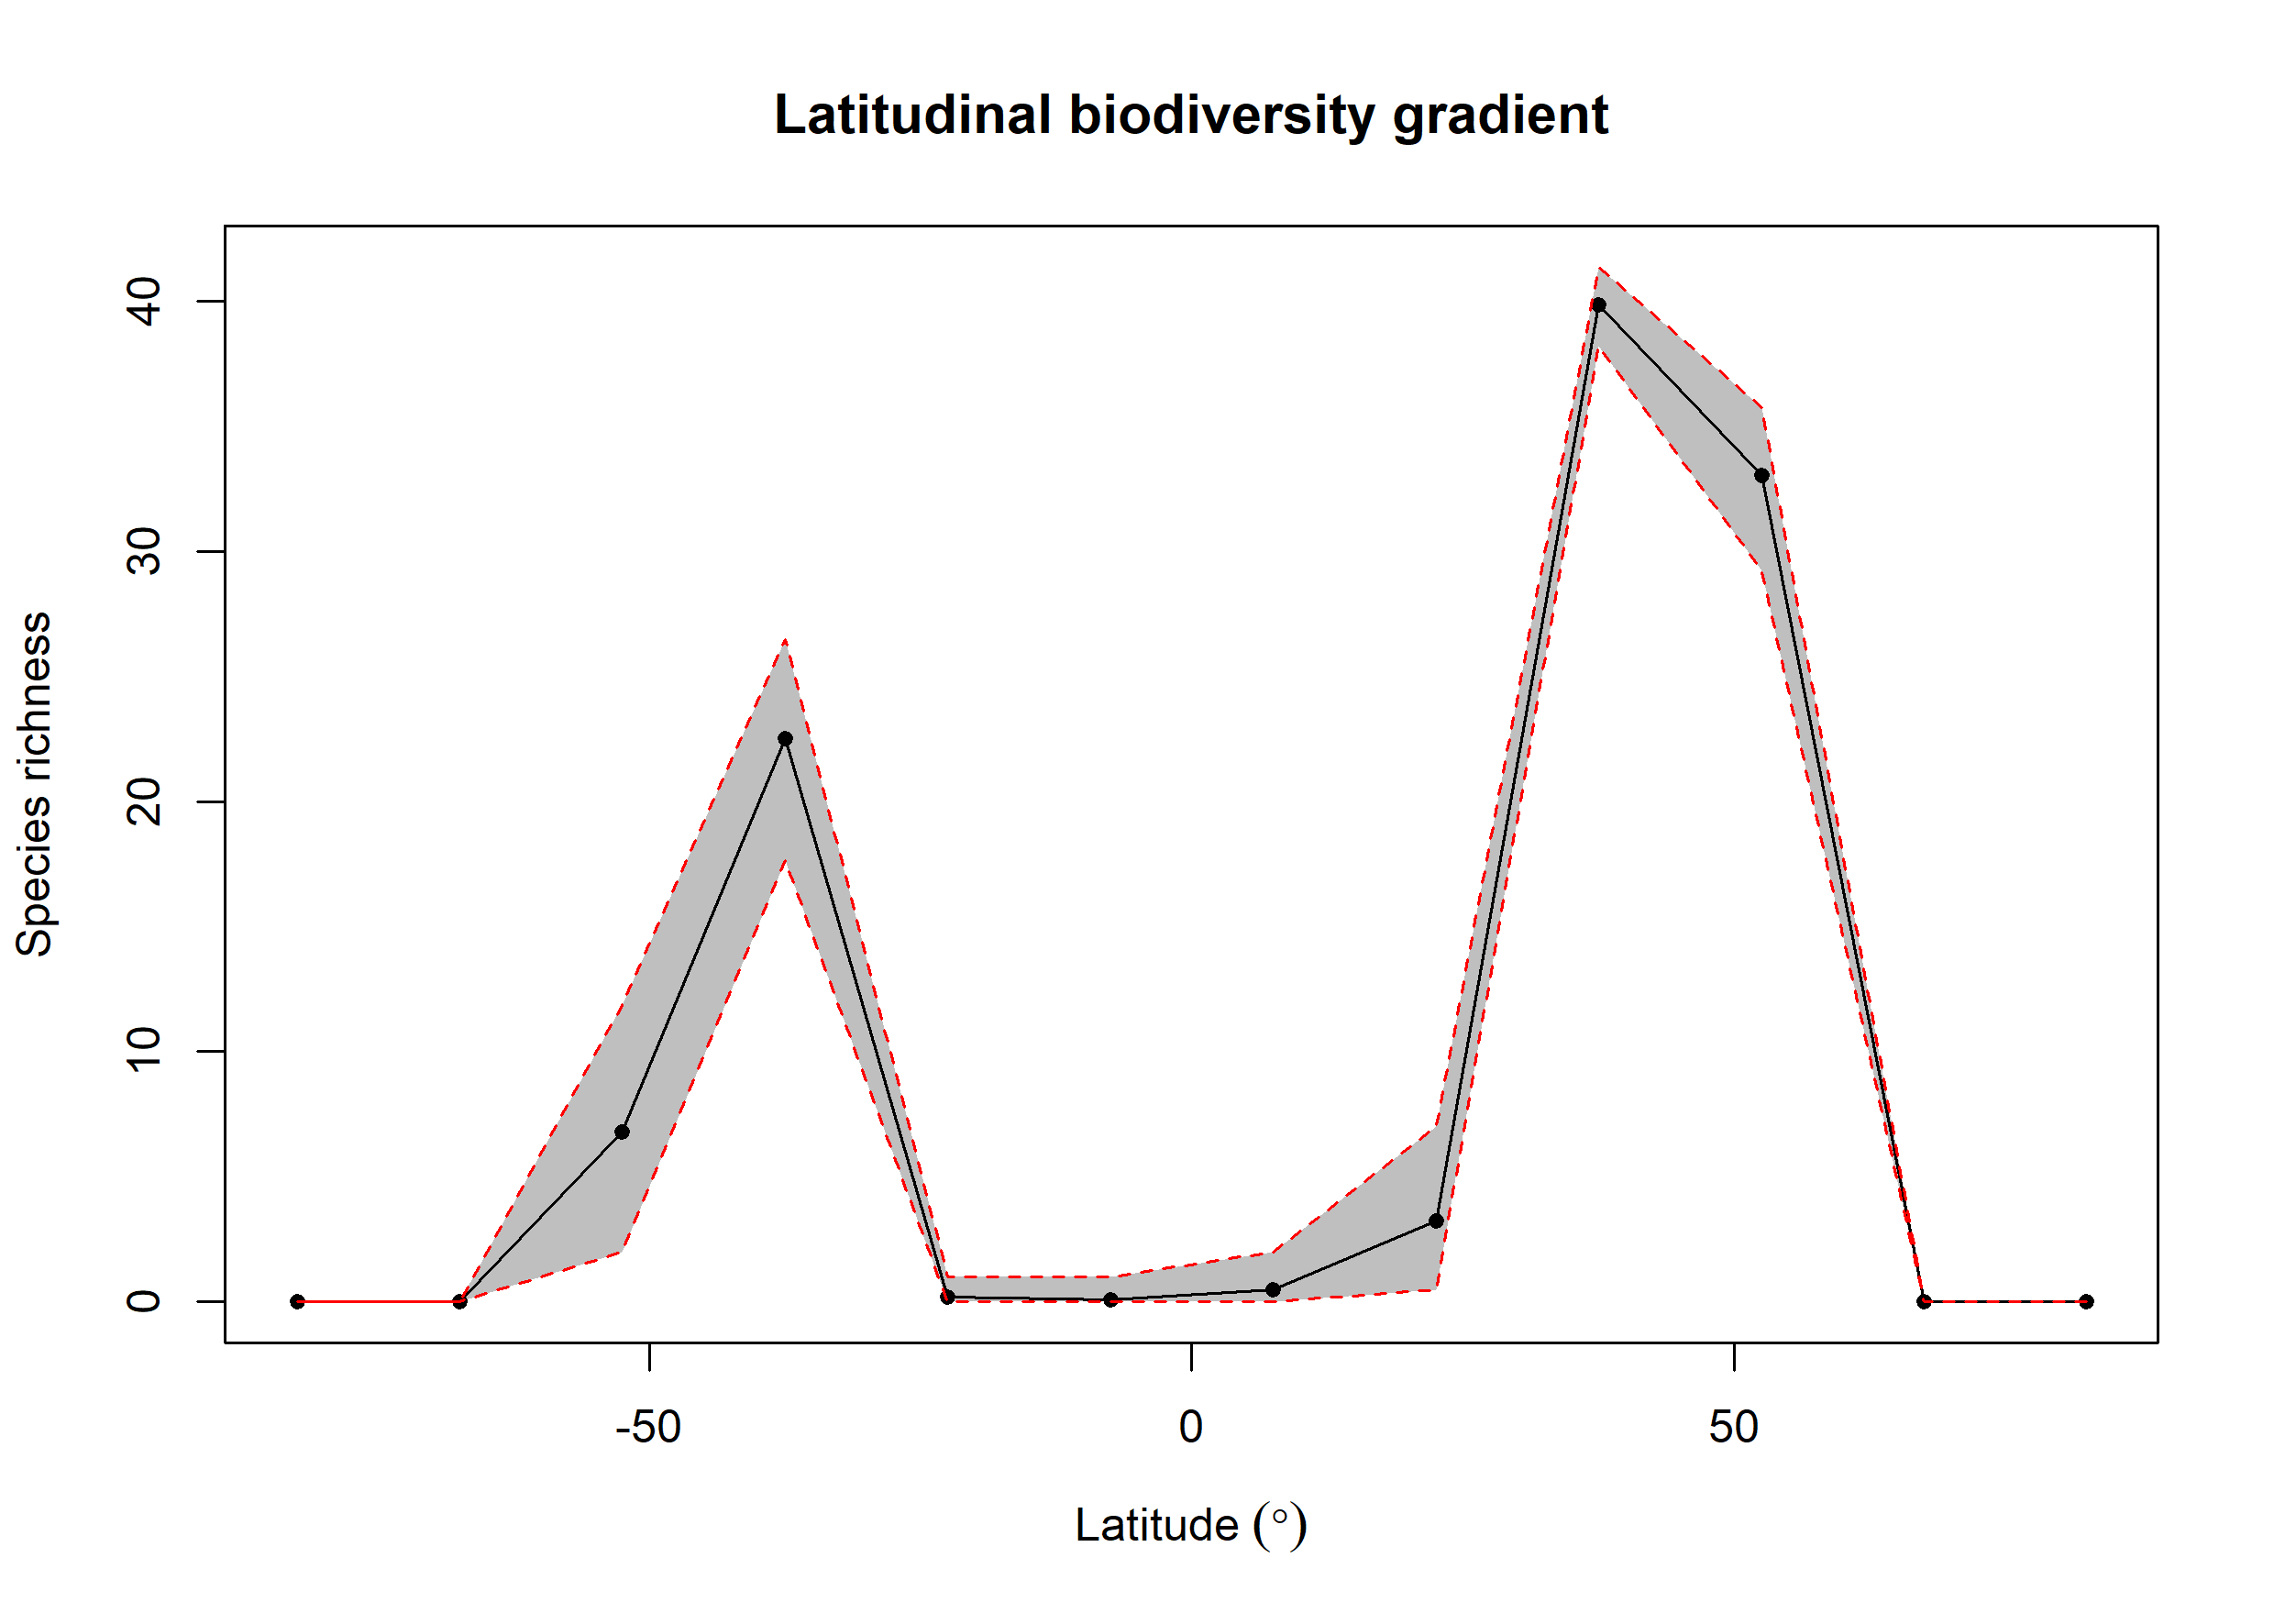

Data behind this chart, as committed beside it:
bin, max, min, mid, hemisphere, mean_richness, CI.Lower, CI.Upper
1, 90, 75, 82.5, N, NA, NA, NA
2, 75, 60, 67.5, N, NA, NA, NA
3, 60, 45, 52.5, N, 33.02, 29.22, 35.73
4, 45, 30, 37.5, N, 39.86, 38.19, 41.36
5, 30, 15, 22.5, N, 3.23, 0.475, 7
6, 15, 0, 7.5, N, 0.48, 0, 2
7, 0, -15, -7.5, S, 0.1, 0, 1
8, -15, -30, -22.5, S, 0.2, 0, 1
9, -30, -45, -37.5, S, 22.51, 17.65, 26.48
10, -45, -60, -52.5, S, 6.787, 2, 11.85
11, -60, -75, -67.5, S, NA, NA, NA
12, -75, -90, -82.5, S, NA, NA, NA
